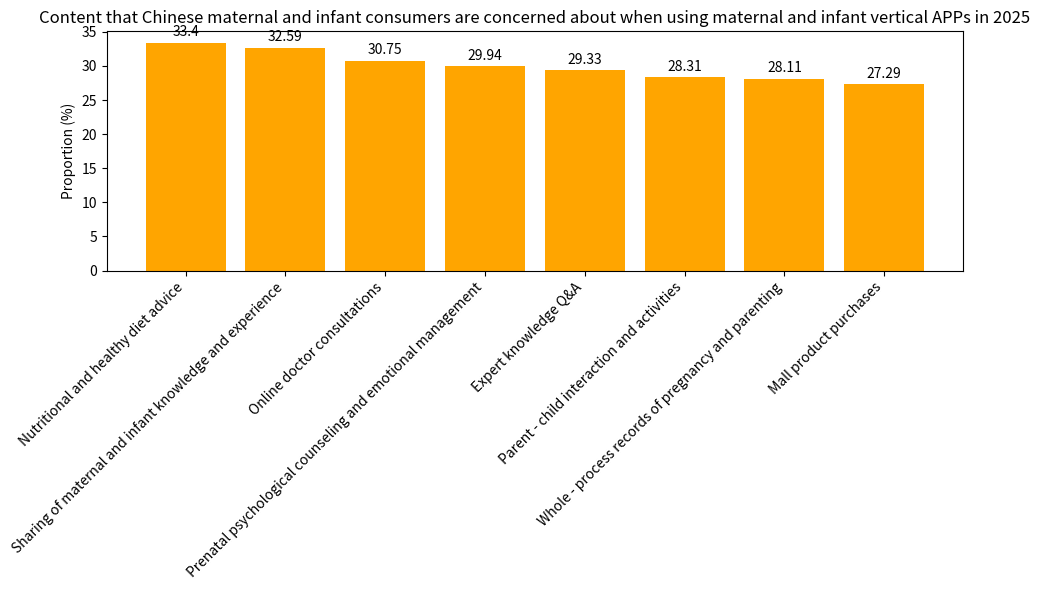

Generate this figure with matplotlib:
import matplotlib.pyplot as plt
import numpy as np

# Types of content of concern
contents = ["Nutritional and healthy diet advice", "Sharing of maternal and infant knowledge and experience", "Online doctor consultations", "Prenatal psychological counseling and emotional management", 
            "Expert knowledge Q&A", "Parent - child interaction and activities", "Whole - process records of pregnancy and parenting", "Mall product purchases"]
# Corresponding proportions (%)
proportions = [33.40, 32.59, 30.75, 29.94, 29.33, 28.31, 28.11, 27.29]

x = np.arange(len(contents))  # x-axis coordinates

fig, ax = plt.subplots(figsize=(10, 6))
# Draw a bar chart
bars = ax.bar(x, proportions, color='orange')

# Add numerical labels
for i, proportion in enumerate(proportions):
    ax.text(i, proportion + 1, f'{proportion}', ha='center')

# Set x-axis ticks and labels, rotate the labels
ax.set_xticks(x)
ax.set_xticklabels(contents, rotation=45, ha='right')
ax.set_ylabel('Proportion (%)')
ax.set_title('Content that Chinese maternal and infant consumers are concerned about when using maternal and infant vertical APPs in 2025')

plt.tight_layout()
plt.show()
